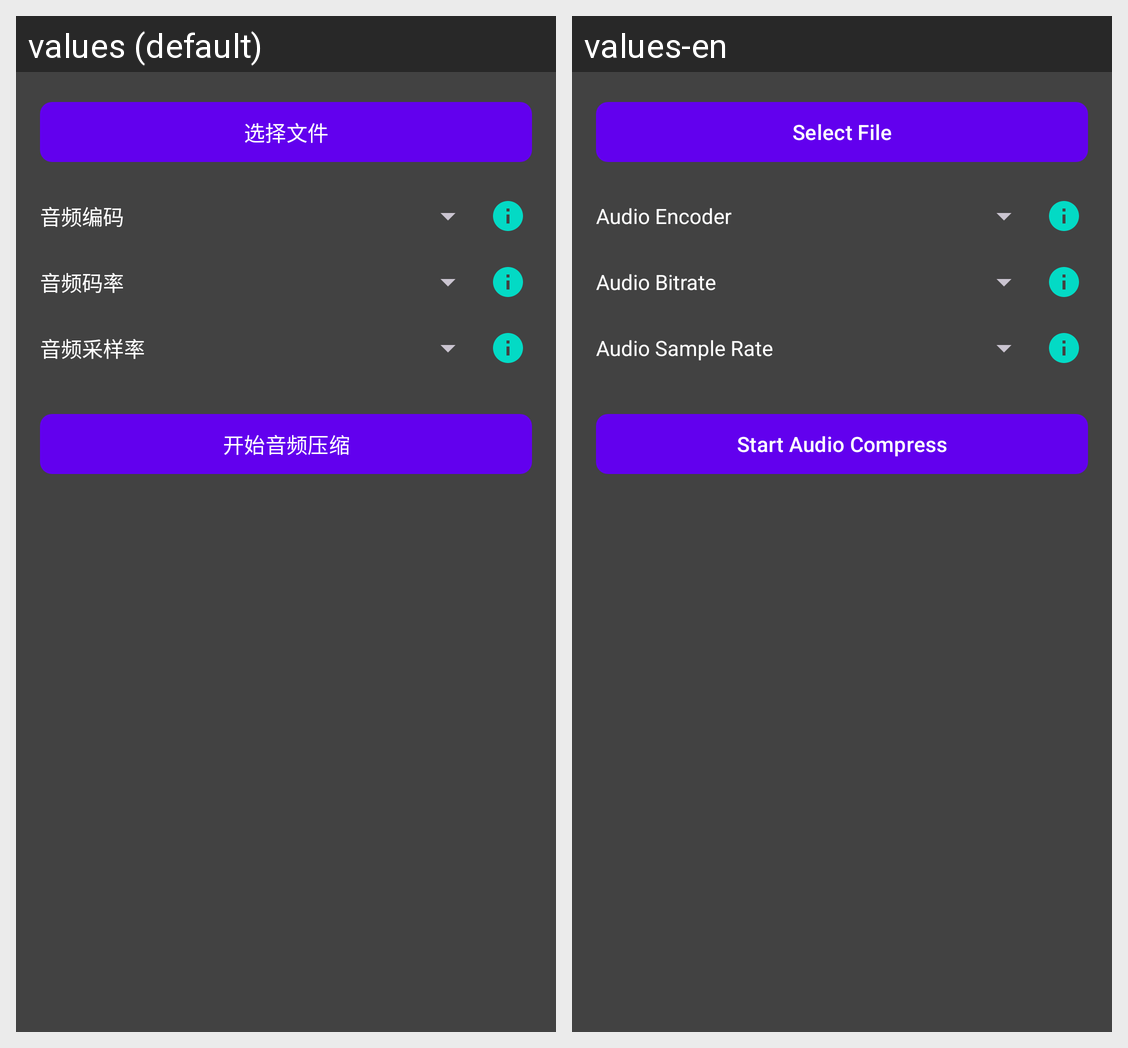

The same Android screen rendered under two of its app's locales, left to right. List the strings drawn on it with the default value and each locale's translation.
Android screen res/layout/fragment_audio_compress.xml rendered under 2 locales, left to right: values (default), values-en. Device: Nexus 5 (rendered at 1080×1920; each locale shown at half size, 540×960, under a caption strip naming it); theme Theme.StreamClip.
Strings drawn on this screen, with the default value and each locale's value (text and hints the layout hard-codes, and strings that could not be matched under every locale, appear in the picture but are not listed):

select_media
  values: 选择文件
  values-en: Select File

audio_encoder
  values: 音频编码
  values-en: Audio Encoder

audio_bitrate
  values: 音频码率
  values-en: Audio Bitrate

audio_sample_rate
  values: 音频采样率
  values-en: Audio Sample Rate

start_audio_compress
  values: 开始音频压缩
  values-en: Start Audio Compress
